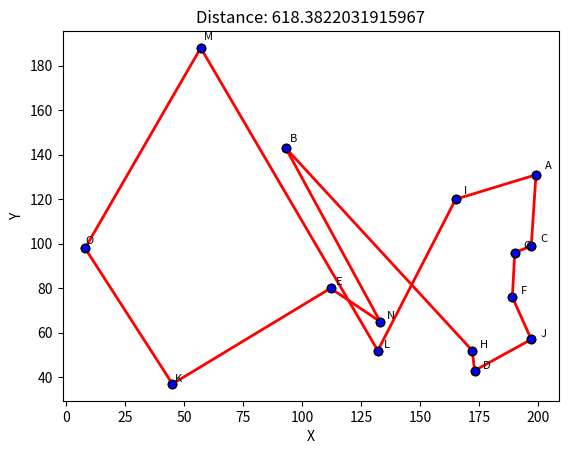

Here is the Python script that generated this plot:
import numpy as np
 
from numpy import abs, cos, exp, mean, pi, prod, sin, sqrt, sum
import mpl_toolkits.mplot3d.axes3d as ax3
import matplotlib.animation as anim

import pandas as pd

import random, operator
from matplotlib import cm
import matplotlib.pyplot as plt

import math
from pprint import pprint

class City:
    def __init__(self, x, y, name):
        self.x = x
        self.y = y
        self.name = name

    def distance(self, city):
        xDis = abs(self.x - city.x)
        yDis = abs(self.y - city.y)

        return np.sqrt((xDis ** 2) + (yDis ** 2))

    def __repr__(self):
        return "(" + self.name + " | X: " + str(self.x) + ", Y: " + str(self.y) + ")"

class Fitness:
    def __init__(self, route):
        self.route = route
        self.distance = 0
        self.fitness = 0.0

    def routeDistance(self):
        if self.distance == 0:
            pathDistance = 0
            for i in range(0, len(self.route)):
                fromCity = self.route[i]
                toCity = None

                if i + 1 < len(self.route):
                    toCity = self.route[i + 1]
                else:
                    toCity = self.route[0]
                pathDistance += fromCity.distance(toCity)
            self.distance = pathDistance
        return self.distance

    def routeFitness(self):
        if self.fitness == 0:
            self.fitness = 1 / float(self.routeDistance())
        return self.fitness

def createRoute(cityList):
    return random.sample(cityList, len(cityList))

def initialPopulation(popSize, cityList):
    population = []

    for i in range(0, popSize):
        population.append(createRoute(cityList))
    
    return population

def rankRoutes(population):
    fitnessResults = {}

    for i in range(0, len(population)):
        fitnessResults[i] = Fitness(population[i]).routeFitness()

    return sorted(fitnessResults.items(), key = operator.itemgetter(1), reverse = True)

def selection(popRanked, eliteSize):
    selectionResults = []
    df = pd.DataFrame(np.array(popRanked), columns = ['Index', 'Fitness'])
    df['cum_sum'] = df.Fitness.cumsum()
    df['cum_perc'] = 100 * df.cum_sum / df.Fitness.sum()

    for i in range(0, eliteSize):
        selectionResults.append(popRanked[i][0])

    for i in range(0, len(popRanked) - eliteSize):
        pick = 100 * random.random()

        for i in range(0, len(popRanked)):
            if pick <= df.iat[i, 3]:
                selectionResults.append(popRanked[i][0])
                break

    return selectionResults

def matingPool(population, selectionResults):
    matingpool = []

    for i in range(0, len(selectionResults)):
        index = selectionResults[i]
        matingpool.append(population[index])

    return matingpool

def breed(parent1, parent2):
    child = []
    childP1 = []
    childP2 = []

    geneA = int(random.random() * len(parent1))
    geneB = int(random.random() * len(parent1))

    startGene = min(geneA, geneB)   
    endGene = max(geneA, geneB)

    for i in range(startGene, endGene):
        childP1.append(parent1[i])

    childP2 = [item for item in parent2 if item not in childP1]

    child = childP1 + childP2

    return child

def breedPopulation(matingpool, eliteSize) -> list:
    children = []
    length = len(matingpool) - eliteSize
    pool = random.sample(matingpool, len(matingpool))

    for i in range(0, eliteSize):
        children.append(matingpool[i])

    for i in range(0, length):
        child = breed(pool[i], pool[len(matingpool) - i - 1])
        children.append(child)

    return children


def mutate(individual, mutationRate):
    for swapped in range(len(individual)):
        if(random.random() < mutationRate):
            swapWith = int(random.random() * len(individual))

            city1 = individual[swapped]
            city2 = individual[swapWith]

            individual[swapped] = city2
            individual[swapWith] = city1

    return individual

def mutatePopulation(population, mutationRate) -> list:
    mutatedPop = []

    for i in range(0, len(population)):
        mutatedInd = mutate(population[i], mutationRate)
        mutatedPop.append(mutatedInd)
    
    return mutatedPop

def nextGeneration(currentGen, eliteSize, mutationRate) -> list:
    popRanked = rankRoutes(currentGen)
    selectionResults = selection(popRanked, eliteSize)
    matingpool = matingPool(currentGen, selectionResults)
    children = breedPopulation(matingpool, eliteSize)
    nextGeneration = mutatePopulation(children, mutationRate)
    
    return nextGeneration

def posToChar(pos):
    return chr(pos + 65)

def geneticAlgorithm(population, popSize, eliteSize, mutationRate, generations):
    pop = initialPopulation(popSize, population)

    bestOf = []
    distance = []
    lastdist = np.inf

    for i in range(0, generations):
        pop = nextGeneration(pop, eliteSize, mutationRate)
        ranked = rankRoutes(pop)[0]        
        if lastdist > (1 / ranked[1]):
            distance.append(1 / ranked[1])
            bestOf.append(pop[ranked[0]])
            print(1/ranked[1])
            lastdist = (1 / ranked[1])

    bestRouteIndex = rankRoutes(pop)[0][0]
    bestRoute = pop[bestRouteIndex]
    visualize(bestOf, distance)
    return bestRoute

def visualize(arr, distances):
    fig, ax = plt.subplots()

    index = 0
    for i in arr:
        ax.clear()

        for l in range(0, len(i)):
            ax.text(i[l].x * (1 + 0.02), i[l].y * (1 + 0.02) , i[l].name, fontsize=8)
            if l < len(i)-1:
                x = [i[l].x, i[l+1].x]
                y = [i[l].y, i[l+1].y]
                ax.plot(x, y, 'o-r', linewidth=2, markersize=6, markerfacecolor='blue', markeredgecolor='k')
            else:
                #Check ending
                x = [i[l].x, i[0].x]
                y = [i[l].y, i[0].y]
                ax.plot(x, y, 'o-r', linewidth=2, markersize=6, markerfacecolor='blue', markeredgecolor='k')

        ax.set_title("Distance: " + str(distances[index]))
        ax.set_xlabel('X')
        ax.set_ylabel('Y')

        index += 1
        plt.pause(0.10)

    plt.show()



if __name__ == "__main__":
    cityList = []

    citySize = 15
    
    for i in range(0, citySize):
        cityList.append(City(x = random.randint(0, 200), y = random.randint(0, 200), name = posToChar(i)))

    r = geneticAlgorithm(
        population = cityList, 
        popSize = len(cityList), 
        eliteSize = round(len(cityList)/10),
        mutationRate = 0.01,
        generations = 500
    )